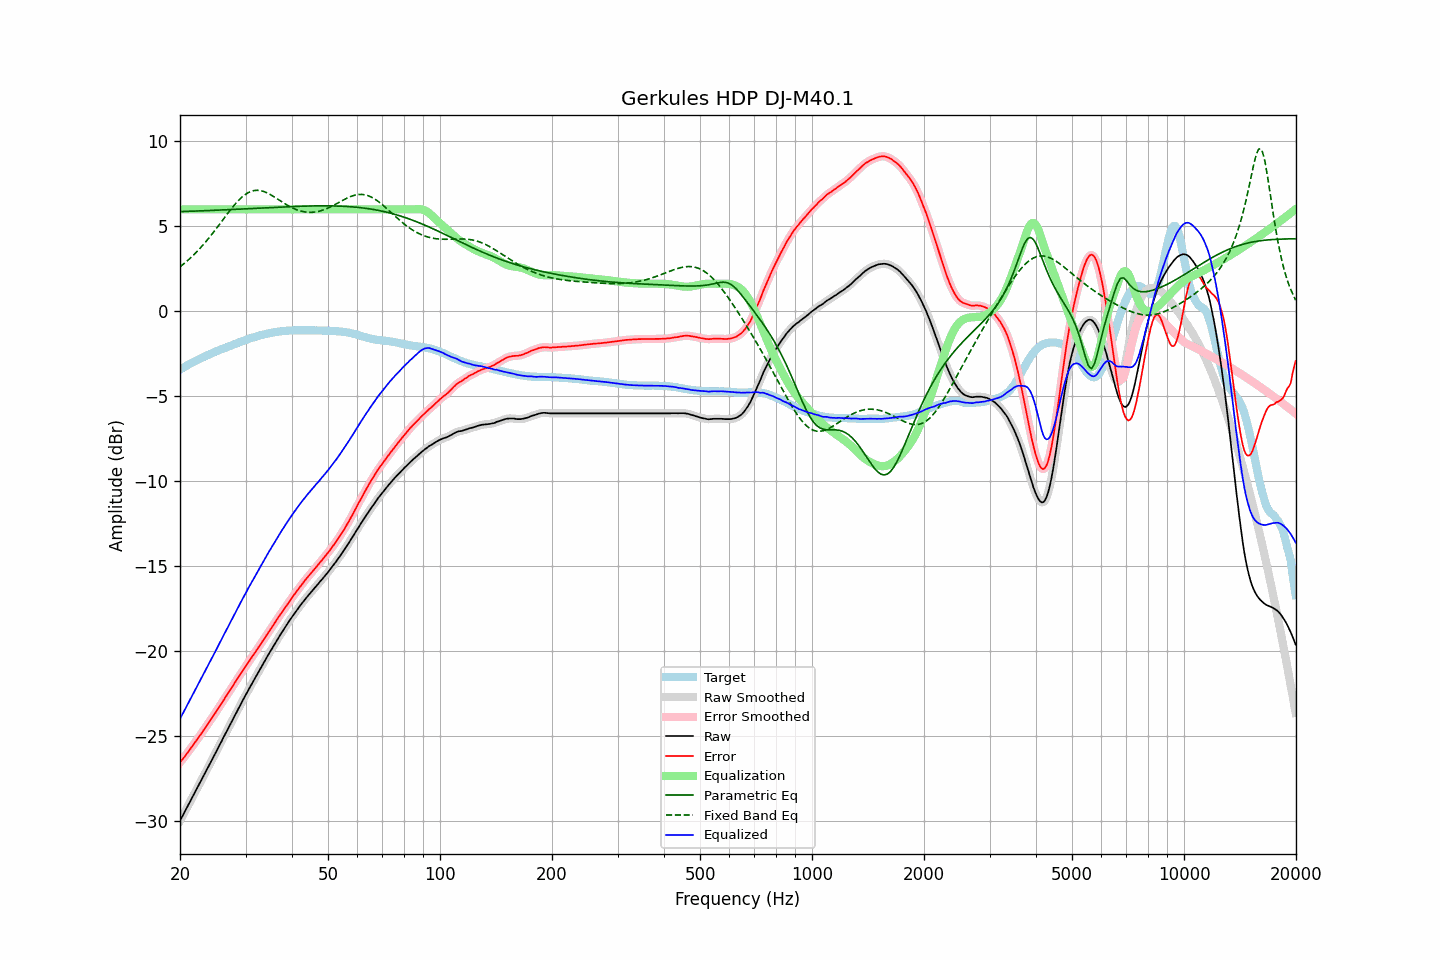

Source data for this figure (header and first rows):
frequency, raw, error, smoothed, error_smoothed, equalization, parametric_eq, fixed_band_eq, equalized_raw, equalized_smoothed, target
20.00, -30.00, -26.57, -30.00, -26.57, 6.00, 5.87, 2.62, -24.00, -24.00, -3.43
20.20, -29.82, -26.45, -29.82, -26.45, 6.00, 5.87, 2.69, -23.82, -23.82, -3.37
20.40, -29.65, -26.32, -29.65, -26.33, 6.00, 5.87, 2.77, -23.65, -23.65, -3.32
20.61, -29.47, -26.21, -29.47, -26.20, 6.00, 5.88, 2.85, -23.47, -23.47, -3.27
20.81, -29.29, -26.07, -29.29, -26.08, 6.00, 5.88, 2.93, -23.29, -23.29, -3.21
21.02, -29.11, -25.95, -29.11, -25.95, 6.00, 5.88, 3.01, -23.11, -23.11, -3.15
21.23, -28.93, -25.82, -28.93, -25.82, 6.00, 5.89, 3.09, -22.93, -22.93, -3.11
21.44, -28.75, -25.69, -28.75, -25.69, 6.00, 5.89, 3.18, -22.75, -22.75, -3.05
21.66, -28.57, -25.57, -28.57, -25.56, 6.00, 5.89, 3.27, -22.57, -22.57, -3.01
21.87, -28.39, -25.43, -28.39, -25.43, 6.00, 5.90, 3.37, -22.39, -22.39, -2.96
22.09, -28.21, -25.30, -28.21, -25.30, 6.00, 5.90, 3.46, -22.21, -22.21, -2.91
22.31, -28.03, -25.17, -28.03, -25.17, 6.00, 5.91, 3.56, -22.03, -22.03, -2.86
22.54, -27.85, -25.03, -27.85, -25.03, 6.00, 5.91, 3.66, -21.85, -21.85, -2.82
22.76, -27.67, -24.90, -27.67, -24.90, 6.00, 5.91, 3.76, -21.67, -21.67, -2.77
22.99, -27.49, -24.76, -27.49, -24.76, 6.00, 5.92, 3.87, -21.49, -21.49, -2.73
23.22, -27.31, -24.63, -27.31, -24.63, 6.00, 5.92, 3.98, -21.31, -21.31, -2.68
23.45, -27.12, -24.48, -27.12, -24.49, 6.00, 5.92, 4.09, -21.12, -21.12, -2.64
23.69, -26.94, -24.35, -26.94, -24.35, 6.00, 5.93, 4.20, -20.94, -20.94, -2.59
23.92, -26.76, -24.21, -26.76, -24.21, 6.00, 5.93, 4.32, -20.76, -20.76, -2.55
24.16, -26.58, -24.08, -26.58, -24.07, 6.00, 5.94, 4.44, -20.58, -20.58, -2.50
24.40, -26.39, -23.93, -26.39, -23.93, 6.00, 5.94, 4.55, -20.39, -20.39, -2.46
24.65, -26.21, -23.79, -26.21, -23.79, 6.00, 5.94, 4.68, -20.21, -20.21, -2.42
24.89, -26.03, -23.64, -26.02, -23.64, 6.00, 5.95, 4.80, -20.03, -20.02, -2.38
25.14, -25.84, -23.49, -25.84, -23.50, 6.00, 5.95, 4.92, -19.84, -19.84, -2.34
25.39, -25.66, -23.35, -25.66, -23.35, 6.00, 5.96, 5.05, -19.66, -19.66, -2.30
25.65, -25.47, -23.21, -25.47, -23.21, 6.00, 5.96, 5.18, -19.47, -19.47, -2.26
25.91, -25.29, -23.07, -25.29, -23.06, 6.00, 5.97, 5.30, -19.29, -19.29, -2.23
26.16, -25.10, -22.91, -25.10, -22.91, 6.00, 5.97, 5.43, -19.10, -19.10, -2.19
26.43, -24.92, -22.77, -24.92, -22.77, 6.00, 5.97, 5.56, -18.92, -18.92, -2.16
26.69, -24.74, -22.62, -24.74, -22.62, 6.00, 5.98, 5.68, -18.74, -18.74, -2.12
26.96, -24.56, -22.48, -24.56, -22.48, 6.00, 5.98, 5.81, -18.56, -18.56, -2.08
27.23, -24.38, -22.33, -24.38, -22.33, 6.00, 5.99, 5.93, -18.38, -18.38, -2.05
27.50, -24.19, -22.18, -24.19, -22.18, 6.00, 5.99, 6.05, -18.19, -18.19, -2.01
27.77, -24.01, -22.04, -24.01, -22.03, 6.00, 6.00, 6.16, -18.01, -18.01, -1.97
28.05, -23.83, -21.89, -23.82, -21.89, 6.00, 6.00, 6.28, -17.83, -17.82, -1.94
28.33, -23.64, -21.74, -23.64, -21.74, 6.00, 6.01, 6.39, -17.64, -17.64, -1.90
28.62, -23.46, -21.60, -23.46, -21.60, 6.00, 6.01, 6.49, -17.46, -17.46, -1.86
28.90, -23.28, -21.45, -23.28, -21.45, 6.00, 6.02, 6.59, -17.28, -17.28, -1.82
29.19, -23.10, -21.30, -23.10, -21.31, 6.00, 6.02, 6.68, -17.10, -17.10, -1.80
29.48, -22.92, -21.16, -22.92, -21.16, 6.00, 6.02, 6.76, -16.92, -16.92, -1.76
29.78, -22.74, -21.02, -22.74, -21.02, 6.00, 6.03, 6.84, -16.74, -16.74, -1.72
30.08, -22.57, -20.88, -22.57, -20.88, 6.00, 6.03, 6.90, -16.57, -16.57, -1.69
30.38, -22.39, -20.74, -22.39, -20.74, 6.00, 6.04, 6.96, -16.39, -16.39, -1.65
30.68, -22.22, -20.60, -22.22, -20.60, 6.00, 6.04, 7.01, -16.22, -16.22, -1.62
30.99, -22.05, -20.47, -22.05, -20.46, 6.00, 6.05, 7.06, -16.05, -16.05, -1.58
31.30, -21.88, -20.33, -21.88, -20.33, 6.00, 6.05, 7.08, -15.88, -15.88, -1.55
31.61, -21.71, -20.18, -21.71, -20.19, 6.00, 6.06, 7.11, -15.71, -15.71, -1.53
31.93, -21.54, -20.04, -21.54, -20.04, 6.00, 6.06, 7.12, -15.54, -15.54, -1.50
32.24, -21.37, -19.90, -21.37, -19.90, 6.00, 6.07, 7.12, -15.37, -15.37, -1.47
32.57, -21.20, -19.76, -21.20, -19.76, 6.00, 6.07, 7.12, -15.20, -15.20, -1.44
32.89, -21.04, -19.63, -21.04, -19.62, 6.00, 6.08, 7.11, -15.04, -15.04, -1.41
33.22, -20.87, -19.47, -20.87, -19.48, 6.00, 6.08, 7.08, -14.87, -14.87, -1.39
33.55, -20.71, -19.34, -20.71, -19.34, 6.00, 6.09, 7.06, -14.71, -14.71, -1.37
33.89, -20.54, -19.19, -20.54, -19.19, 6.00, 6.09, 7.02, -14.54, -14.54, -1.35
34.23, -20.38, -19.05, -20.38, -19.05, 6.00, 6.10, 6.98, -14.38, -14.38, -1.33
34.57, -20.21, -18.91, -20.21, -18.91, 6.00, 6.10, 6.93, -14.21, -14.21, -1.30
34.92, -20.05, -18.77, -20.05, -18.77, 6.00, 6.11, 6.88, -14.05, -14.05, -1.28
35.27, -19.89, -18.63, -19.89, -18.62, 6.00, 6.11, 6.83, -13.89, -13.89, -1.27
35.62, -19.73, -18.48, -19.73, -18.48, 6.00, 6.12, 6.77, -13.73, -13.73, -1.25
35.97, -19.57, -18.34, -19.57, -18.34, 6.00, 6.12, 6.71, -13.57, -13.57, -1.23
... 635 more rows
